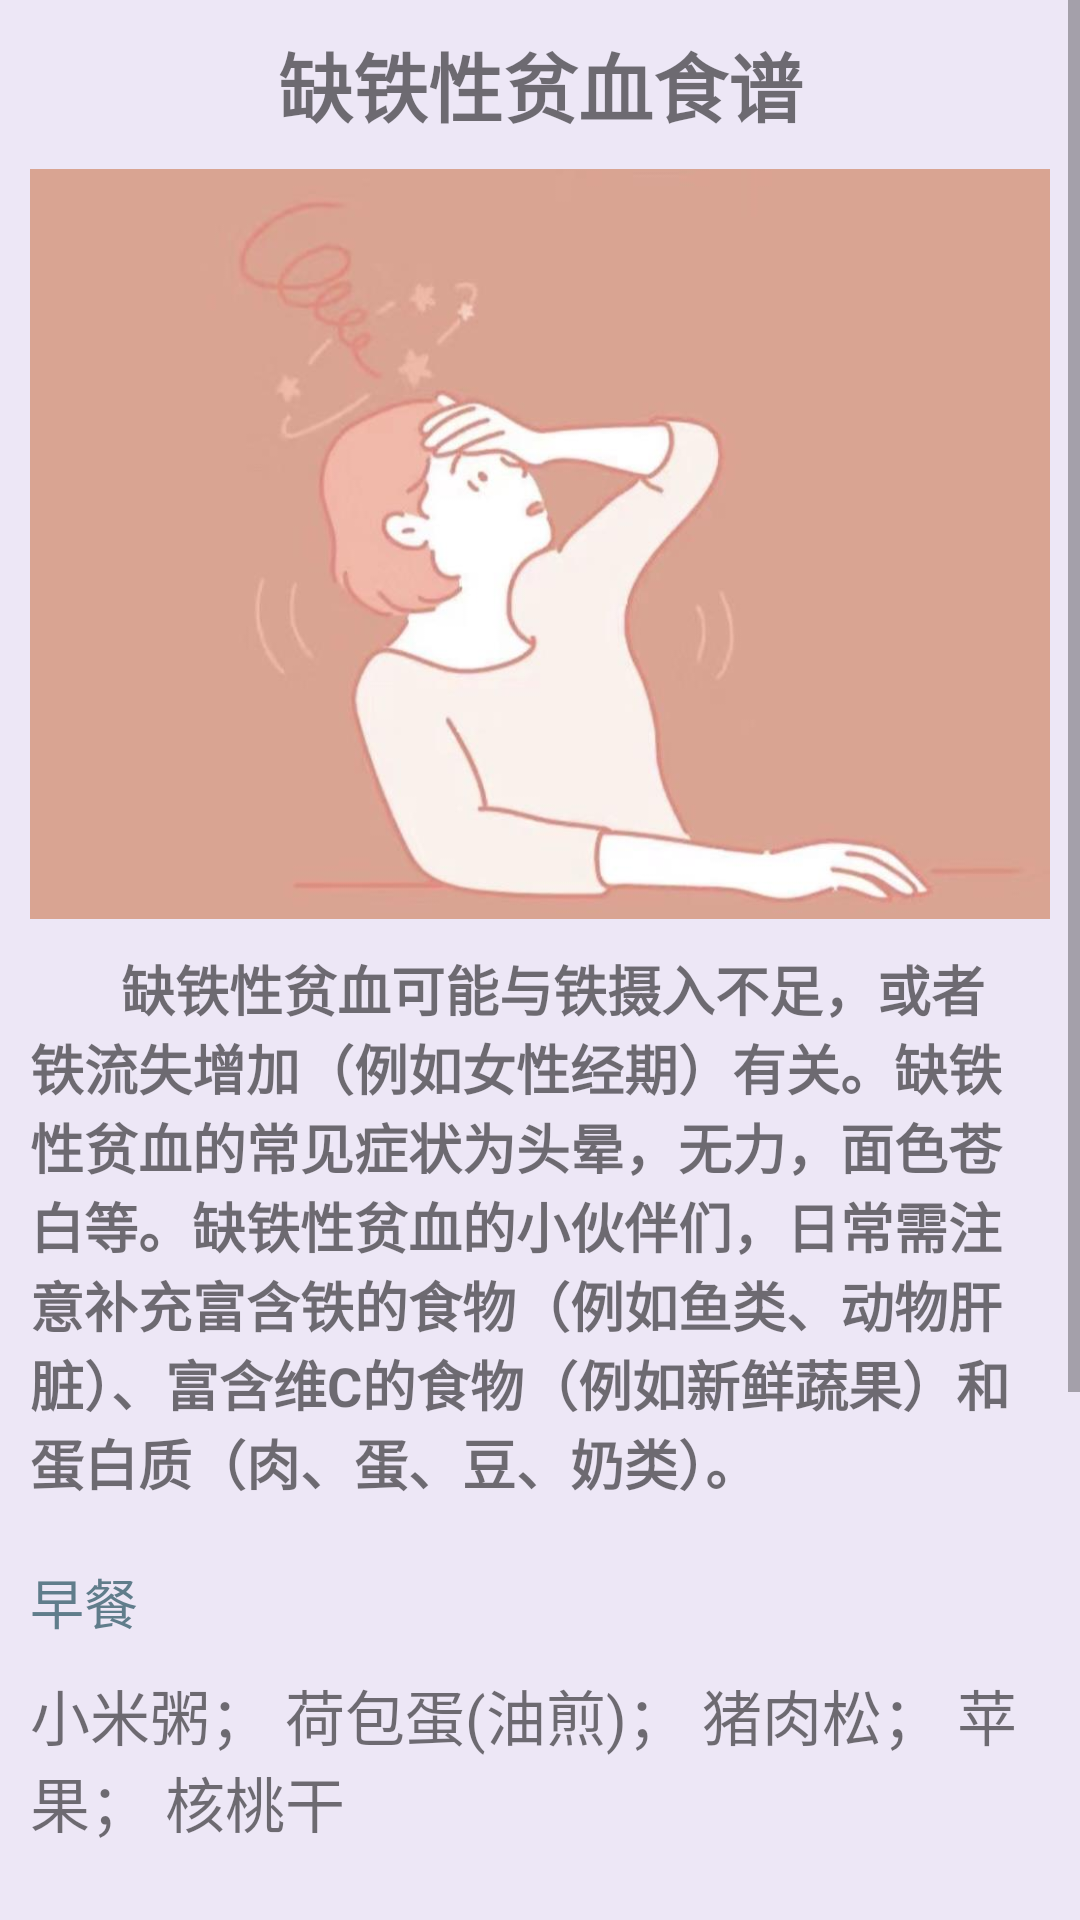

Produce the Android XML layout that renders to this screen, including the resource entries it uses.
<!-- AndroidManifest.xml: application theme Theme.StudentHealth -->
<!-- res/layout/activity_fe.xml -->
<?xml version="1.0" encoding="utf-8"?>
<ScrollView xmlns:android="http://schemas.android.com/apk/res/android"
    xmlns:app="http://schemas.android.com/apk/res-auto"
    xmlns:tools="http://schemas.android.com/tools"
    android:layout_width="match_parent"
    android:layout_height="match_parent"
    android:orientation="vertical"
    android:background="@color/deeppurple50">


    <LinearLayout
        android:layout_width="match_parent"
        android:layout_height="match_parent"
        android:orientation="vertical"
        android:paddingLeft="10dp"
        android:paddingRight="10dp">

        <TextView
            android:layout_width="match_parent"
            android:layout_height="wrap_content"
            android:layout_marginTop="10dp"
            android:gravity="center"
            android:text="缺铁性贫血食谱"
            android:textSize="25sp"
            android:textStyle="bold"/>

        <ImageView
            android:layout_width="400dp"
            android:layout_height="250dp"
            android:layout_marginTop="10dp"
            android:scaleType="centerCrop"
            android:src="@drawable/fe1"/>

        <TextView
            android:layout_width="match_parent"
            android:layout_height="wrap_content"
            android:layout_marginTop="10dp"
            android:layout_marginBottom="10dp"
            android:gravity="start|left"
            android:text="       缺铁性贫血可能与铁摄入不足，或者铁流失增加（例如女性经期）有关。缺铁性贫血的常见症状为头晕，无力，面色苍白等。缺铁性贫血的小伙伴们，日常需注意补充富含铁的食物（例如鱼类、动物肝脏）、富含维C的食物（例如新鲜蔬果）和蛋白质（肉、蛋、豆、奶类）。"
            android:textSize="18sp"
            android:textStyle="bold"/>

        <TextView
            android:layout_width="match_parent"
            android:layout_height="wrap_content"
            android:layout_marginTop="10dp"
            android:layout_marginBottom="0dp"
            android:gravity="start|left"
            android:text="早餐"
            android:textColor="@color/bluegrey500"
            android:textSize="18sp" />

        <TextView
            android:layout_width="match_parent"
            android:layout_height="wrap_content"
            android:layout_marginTop="10dp"
            android:layout_marginBottom="10dp"
            android:gravity="start|left"
            android:text="小米粥； 荷包蛋(油煎)； 猪肉松； 苹果； 核桃干"
            android:textSize="20sp" />

        <TextView
            android:layout_width="match_parent"
            android:layout_height="wrap_content"
            android:layout_marginTop="10dp"
            android:layout_marginBottom="0dp"
            android:gravity="start|left"
            android:text="午餐"
            android:textColor="@color/bluegrey500"
            android:textSize="18sp" />

        <TextView
            android:layout_width="match_parent"
            android:layout_height="wrap_content"
            android:layout_marginTop="10dp"
            android:layout_marginBottom="10dp"
            android:gravity="start|left"
            android:text="糙米； 牛肉(精瘦）； 番茄； 猪肉(瘦)； 芹菜； 大白菜； 豆油； 猕猴桃； 酸奶(脱脂)"
            android:textSize="20sp" />

        <TextView
            android:layout_width="match_parent"
            android:layout_height="wrap_content"
            android:layout_marginTop="10dp"
            android:layout_marginBottom="0dp"
            android:gravity="start|left"
            android:text="晚餐"
            android:textColor="@color/bluegrey500"
            android:textSize="18sp" />

        <TextView
            android:layout_width="match_parent"
            android:layout_height="wrap_content"
            android:layout_marginTop="10dp"
            android:layout_marginBottom="10dp"
            android:gravity="start|left"
            android:text="杂粮馒头； 鲤鱼； 鸭血； 豆腐； 黄瓜； 豆油； 香梨"
            android:textSize="20sp" />

    </LinearLayout>

</ScrollView>
<!-- resources referenced by this layout -->
<resources>
  <color name="bluegrey500">#607d8b</color>
  <color name="deeppurple50">#ede7f6</color>
  <!-- drawable fe1: png bitmap (drawable-xxhdpi, 32952 bytes) -->
  <style name="Theme.StudentHealth" parent="Theme.MaterialComponents.Light.NoActionBar">
          
          <item name="colorPrimary">@color/lavender</item>
          <item name="colorPrimaryVariant">@color/lavender</item>
          <item name="colorOnPrimary">@color/white</item>
          
          <item name="colorSecondary">@color/ripple_color</item>
          <item name="colorSecondaryVariant">@color/teal_700</item>
          <item name="colorOnSecondary">@color/black</item>
          
          <item name="android:statusBarColor" tools:targetApi="l">@color/black</item>
          
      </style>
  <color name="lavender">#8692f7</color>
  <color name="white">#fff</color>
  <color name="ripple_color">#1aaba8</color>
  <color name="teal_700">#FF018786</color>
  <color name="black">#FF000000</color>
</resources>
